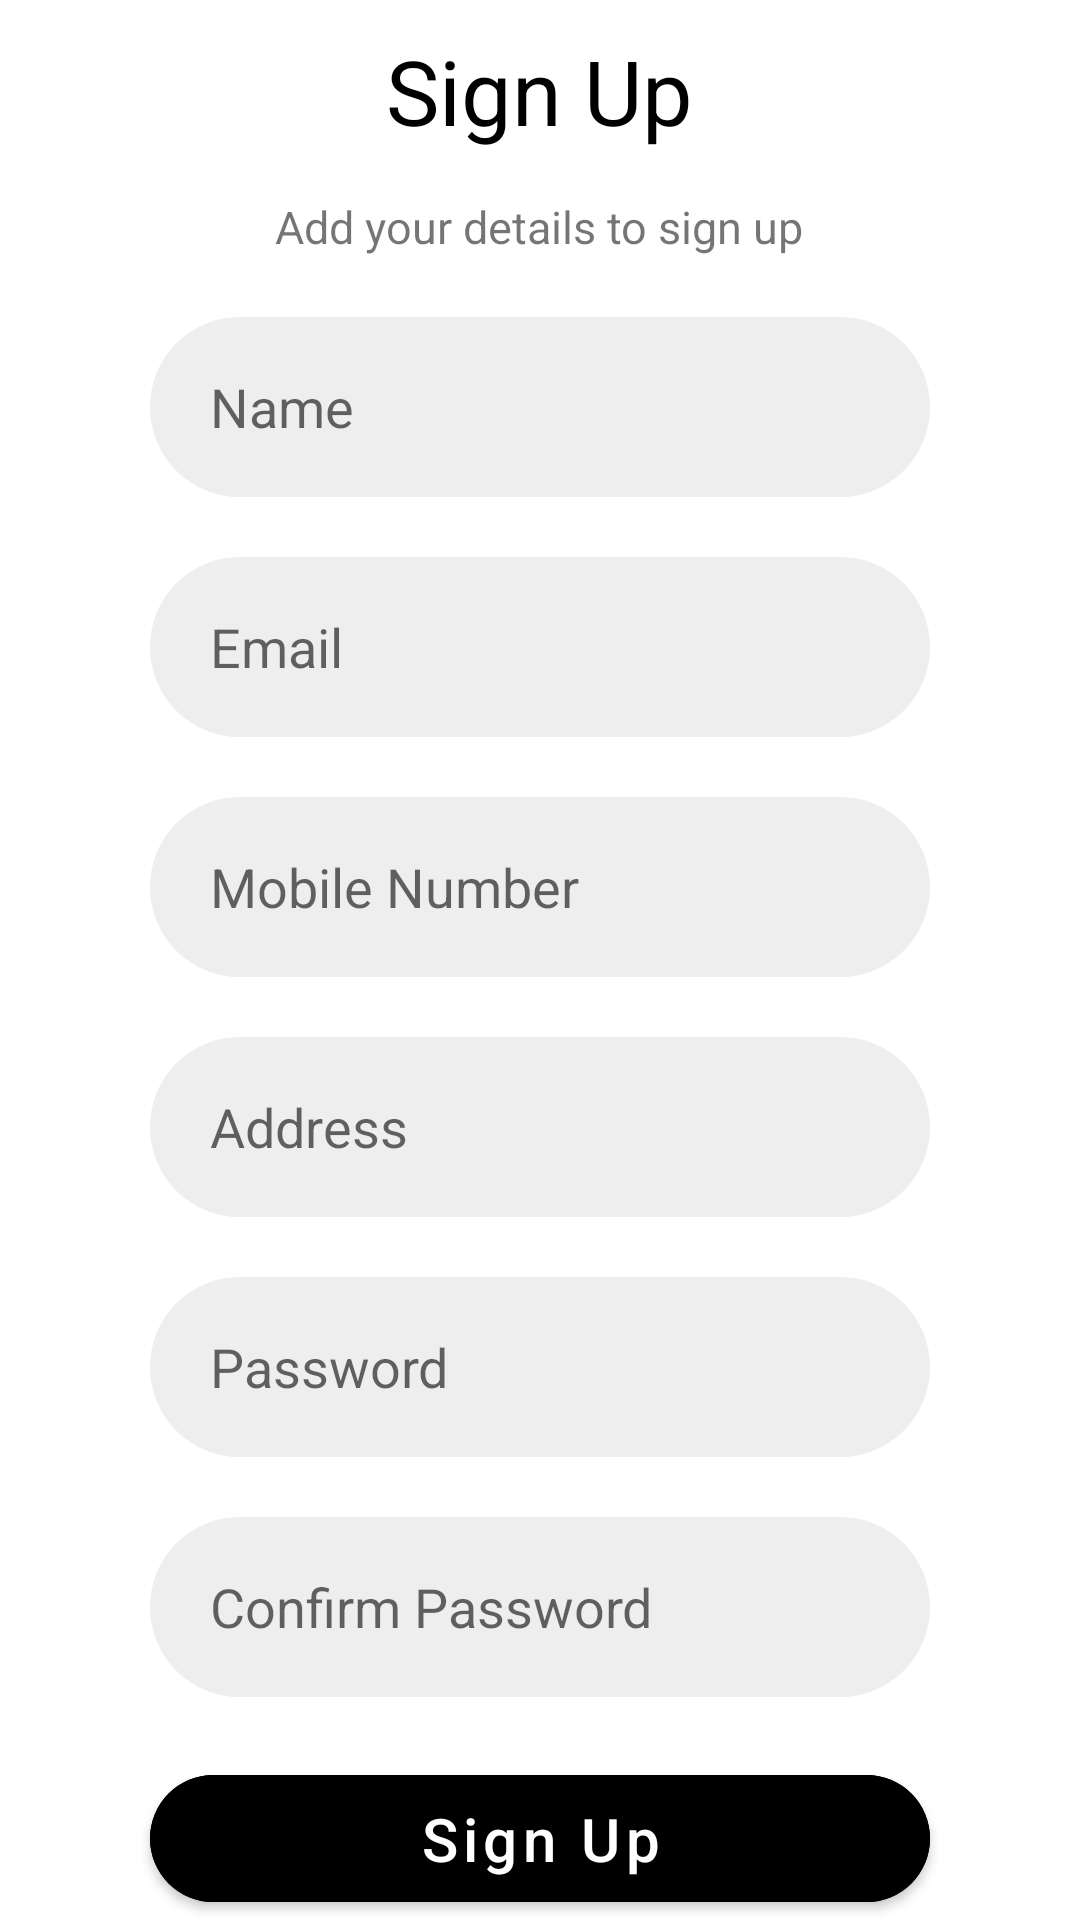

Android layout source for this screen:
<!-- AndroidManifest.xml: application theme Theme.Design_Alley -->
<!-- res/layout/activity_signup.xml -->
<?xml version="1.0" encoding="utf-8"?>
<RelativeLayout xmlns:android="http://schemas.android.com/apk/res/android"
    xmlns:app="http://schemas.android.com/apk/res-auto"
    xmlns:tools="http://schemas.android.com/tools"
    android:layout_width="match_parent"
    android:layout_height="match_parent"
    tools:context=".Signup"
    style="@style/Theme.AppCompat.DayNight.NoActionBar">

    <TextView
        android:id="@+id/signup_tv_title"
        android:layout_width="wrap_content"
        android:layout_height="wrap_content"
        android:layout_alignParentTop="true"
        android:layout_centerHorizontal="true"
        android:layout_marginTop="10dp"
        android:text="Sign Up"
        android:textColor="@color/black"
        android:textSize="30sp" />

    <TextView
        android:id="@+id/signup_tv_subtitle"
        android:layout_width="wrap_content"
        android:layout_height="wrap_content"
        android:layout_below="@id/signup_tv_title"
        android:layout_centerHorizontal="true"
        android:layout_marginTop="15dp"
        android:textSize="15sp"
        android:text="Add your details to sign up"/>

    <com.google.android.material.textfield.TextInputEditText
        android:id="@+id/signup_input_name"
        android:layout_width="match_parent"
        android:layout_height="60dp"
        android:layout_below="@id/signup_tv_subtitle"
        android:layout_centerHorizontal="true"
        android:layout_marginStart="50dp"
        android:layout_marginTop="20dp"
        android:layout_marginEnd="50dp"
        android:autoSizeMinTextSize="25sp"
        android:background="@drawable/input_gray_roundcorners"
        android:hint="Name"
        android:paddingStart="20dp"
        android:paddingEnd="20dp" />

    <com.google.android.material.textfield.TextInputEditText
        android:id="@+id/signup_input_email"
        android:layout_width="match_parent"
        android:layout_height="60dp"
        android:layout_below="@id/signup_input_name"
        android:layout_centerHorizontal="true"
        android:layout_marginStart="50dp"
        android:layout_marginTop="20dp"
        android:layout_marginEnd="50dp"
        android:autoSizeMinTextSize="25sp"
        android:background="@drawable/input_gray_roundcorners"
        android:hint="Email"
        android:paddingStart="20dp"
        android:paddingEnd="20dp" />

    <com.google.android.material.textfield.TextInputEditText
        android:id="@+id/signup_input_mobilenumber"
        android:layout_width="match_parent"
        android:layout_height="60dp"
        android:layout_below="@id/signup_input_email"
        android:layout_centerHorizontal="true"
        android:layout_marginStart="50dp"
        android:layout_marginTop="20dp"
        android:layout_marginEnd="50dp"
        android:autoSizeMinTextSize="25sp"
        android:background="@drawable/input_gray_roundcorners"
        android:hint="Mobile Number"
        android:paddingStart="20dp"
        android:paddingEnd="20dp" />

    <com.google.android.material.textfield.TextInputEditText
        android:id="@+id/signup_input_address"
        android:layout_width="match_parent"
        android:layout_height="60dp"
        android:layout_below="@id/signup_input_mobilenumber"
        android:layout_centerHorizontal="true"
        android:layout_marginStart="50dp"
        android:layout_marginTop="20dp"
        android:layout_marginEnd="50dp"
        android:autoSizeMinTextSize="25sp"
        android:background="@drawable/input_gray_roundcorners"
        android:hint="Address"
        android:paddingStart="20dp"
        android:paddingEnd="20dp" />

    <com.google.android.material.textfield.TextInputEditText
        android:id="@+id/signup_input_password"
        android:layout_width="match_parent"
        android:layout_height="60dp"
        android:layout_below="@id/signup_input_address"
        android:layout_centerHorizontal="true"
        android:layout_marginStart="50dp"
        android:layout_marginTop="20dp"
        android:layout_marginEnd="50dp"
        android:autoSizeMinTextSize="25sp"
        android:background="@drawable/input_gray_roundcorners"
        android:hint="Password"
        android:paddingStart="20dp"
        android:paddingEnd="20dp" />

    <com.google.android.material.textfield.TextInputEditText
        android:id="@+id/signup_input_confirmpassword"
        android:layout_width="match_parent"
        android:layout_height="60dp"
        android:layout_below="@id/signup_input_password"
        android:layout_centerHorizontal="true"
        android:layout_marginStart="50dp"
        android:layout_marginTop="20dp"
        android:layout_marginEnd="50dp"
        android:autoSizeMinTextSize="25sp"
        android:background="@drawable/input_gray_roundcorners"
        android:hint="Confirm Password"
        android:paddingStart="20dp"
        android:paddingEnd="20dp" />

    <com.google.android.material.button.MaterialButton
        android:id="@+id/signup_btn_signup"
        android:layout_width="match_parent"
        android:layout_height="60dp"
        android:layout_below="@id/signup_input_confirmpassword"
        android:layout_marginStart="50dp"
        android:layout_marginTop="20dp"
        android:layout_marginEnd="50dp"
        android:backgroundTint="@color/black"
        android:text="Sign Up"
        android:textAllCaps="false"
        android:textSize="20sp"
        app:cornerRadius="30dp" />

    <LinearLayout
        android:id="@+id/signup_view_login"
        android:layout_width="match_parent"
        android:layout_height="match_parent"
        android:layout_below="@id/signup_btn_signup"
        android:layout_alignParentBottom="true"
        android:layout_marginTop="0dp"
        android:gravity="center"
        android:orientation="horizontal">

        <TextView
            android:layout_width="wrap_content"
            android:layout_height="wrap_content"
            android:text="Already have an Account?"
            android:textSize="15sp" />

        <Button
            android:id="@+id/signup_btn_login"
            android:layout_width="wrap_content"
            android:layout_height="wrap_content"
            android:layout_marginStart="-10dp"
            android:background="?android:attr/selectableItemBackground"
            android:text="Login"
            android:textAllCaps="false"
            android:textColor="@color/black"
            android:textColorHighlight="@color/black"
            android:textStyle="bold" />
    </LinearLayout>

</RelativeLayout>
<!-- resources referenced by this layout -->
<resources>
  <color name="black">#FF000000</color>
  <!-- drawable input_gray_roundcorners (drawable) -->
  <?xml version="1.0" encoding="utf-8"?>
  <shape
  xmlns:android="http://schemas.android.com/apk/res/android"
  android:shape="rectangle">
      <corners android:radius="30dp" />
  
      
      <stroke android:width="2dp" android:color="@color/light_gray"/>
  
      
      <solid android:color="@color/light_gray"/>
  </shape>
  <style name="Theme.Design_Alley" parent="Theme.MaterialComponents.DayNight.NoActionBar">
          
          <item name="colorPrimary">@color/purple_500</item>
          <item name="colorPrimaryVariant">@color/purple_700</item>
          <item name="colorOnPrimary">@color/white</item>
          
          <item name="colorSecondary">@color/teal_200</item>
          <item name="colorSecondaryVariant">@color/teal_700</item>
          <item name="colorOnSecondary">@color/black</item>
          
          <item name="android:statusBarColor" tools:targetApi="l">?attr/colorPrimaryVariant</item>
          
      </style>
  <color name="light_gray">#FFEEEEEE</color>
  <color name="purple_500">#FF6200EE</color>
  <color name="purple_700">#FF3700B3</color>
  <color name="white">#FFFFFFFF</color>
  <color name="teal_200">#FF03DAC5</color>
  <color name="teal_700">#FF018786</color>
</resources>
